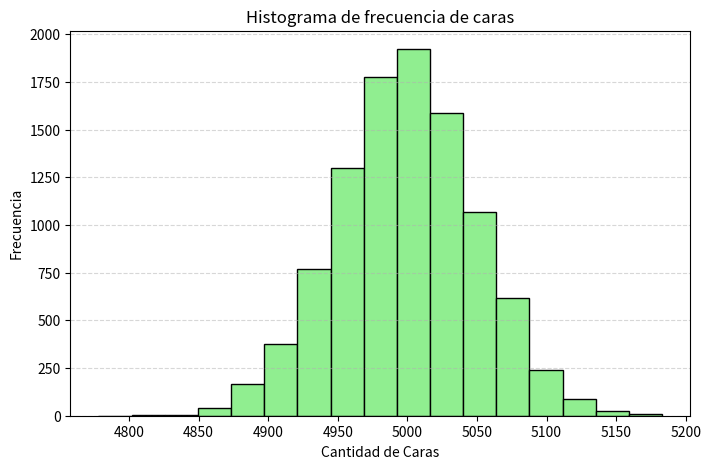

This chart was generated by the following Python code:
import pandas as pd
import numpy as np
import random 
import matplotlib.pyplot as plt

cantidad_de_tiras_moneda = 10000
numero_de_experimentos = 1000

simulacion = np.random.randint(0,2,size=(cantidad_de_tiras_moneda,cantidad_de_tiras_moneda)) # 10mil lanzamientos , 1mil experimetos / simulaciones
conteo = np.sum(simulacion,axis=1) # por cada experimento cuento los 1 que son las caras
conteo:list = conteo

#print(simulacion)
#print(conteo)

df =pd.DataFrame({
    'cantidad_de_caras' : conteo
}) #los convierto a dataframe para poder manipular mejor los datos



#desvio = df.std()
#media = df.mean()
#moda = df.mode()




# Graficamos la distribucion de los datos
plt.figure(figsize=(8, 5))
plt.hist(conteo, bins=17, color='lightgreen', edgecolor='black', alpha=1)

plt.title('Histograma de frecuencia de caras')
plt.xlabel('Cantidad de Caras')
plt.ylabel('Frecuencia')
plt.grid(axis='y', linestyle='--', alpha=0.5)
plt.show()


cantidad = 0 #contador de cantidad donde hay mas de 5200 caras
 
for i in range(len(conteo)):  # Aca recorro toda la lista y los que son mayores a 5200 le sumo uno a cantidad
   if conteo [i] >= 5200:
        cantidad += 1

probabilidad =  cantidad* 100 / cantidad_de_tiras_moneda # Determino la probabilidad de que las "caras" salgan mas de 5200 veces
print(f'la probabilidad de salgan mas 5200 caras es : {probabilidad}%')













    
     
